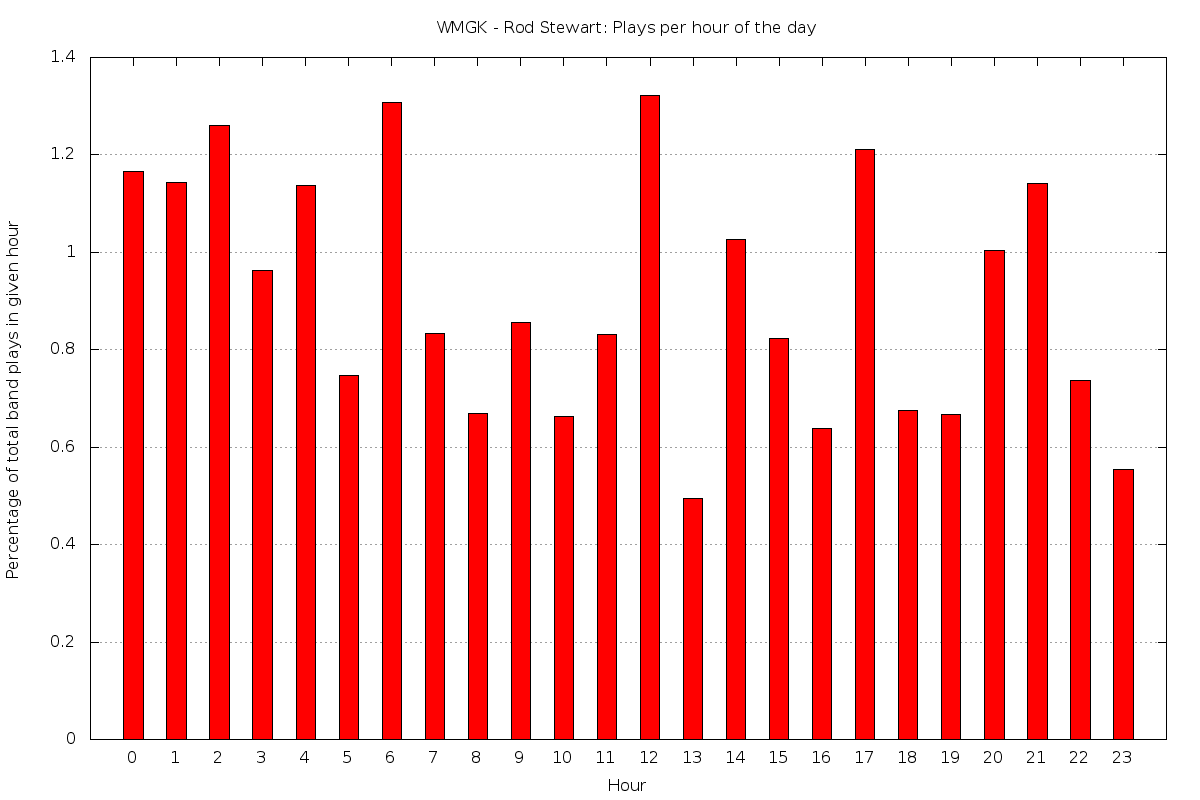

Source data for this figure (header and first rows):
0	1.16618075801749
1	1.143
2	1.261
3	0.9629
4	1.138
5	0.7481
6	1.307
7	0.8333
8	0.6696
9	0.8562
10	0.6633
11	0.8319
12	1.322
13	0.495
14	1.026
15	0.8237
16	0.638
17	1.21
18	0.6757
19	0.6678
20	1.003
21	1.142
22	0.7366
23	0.5545
